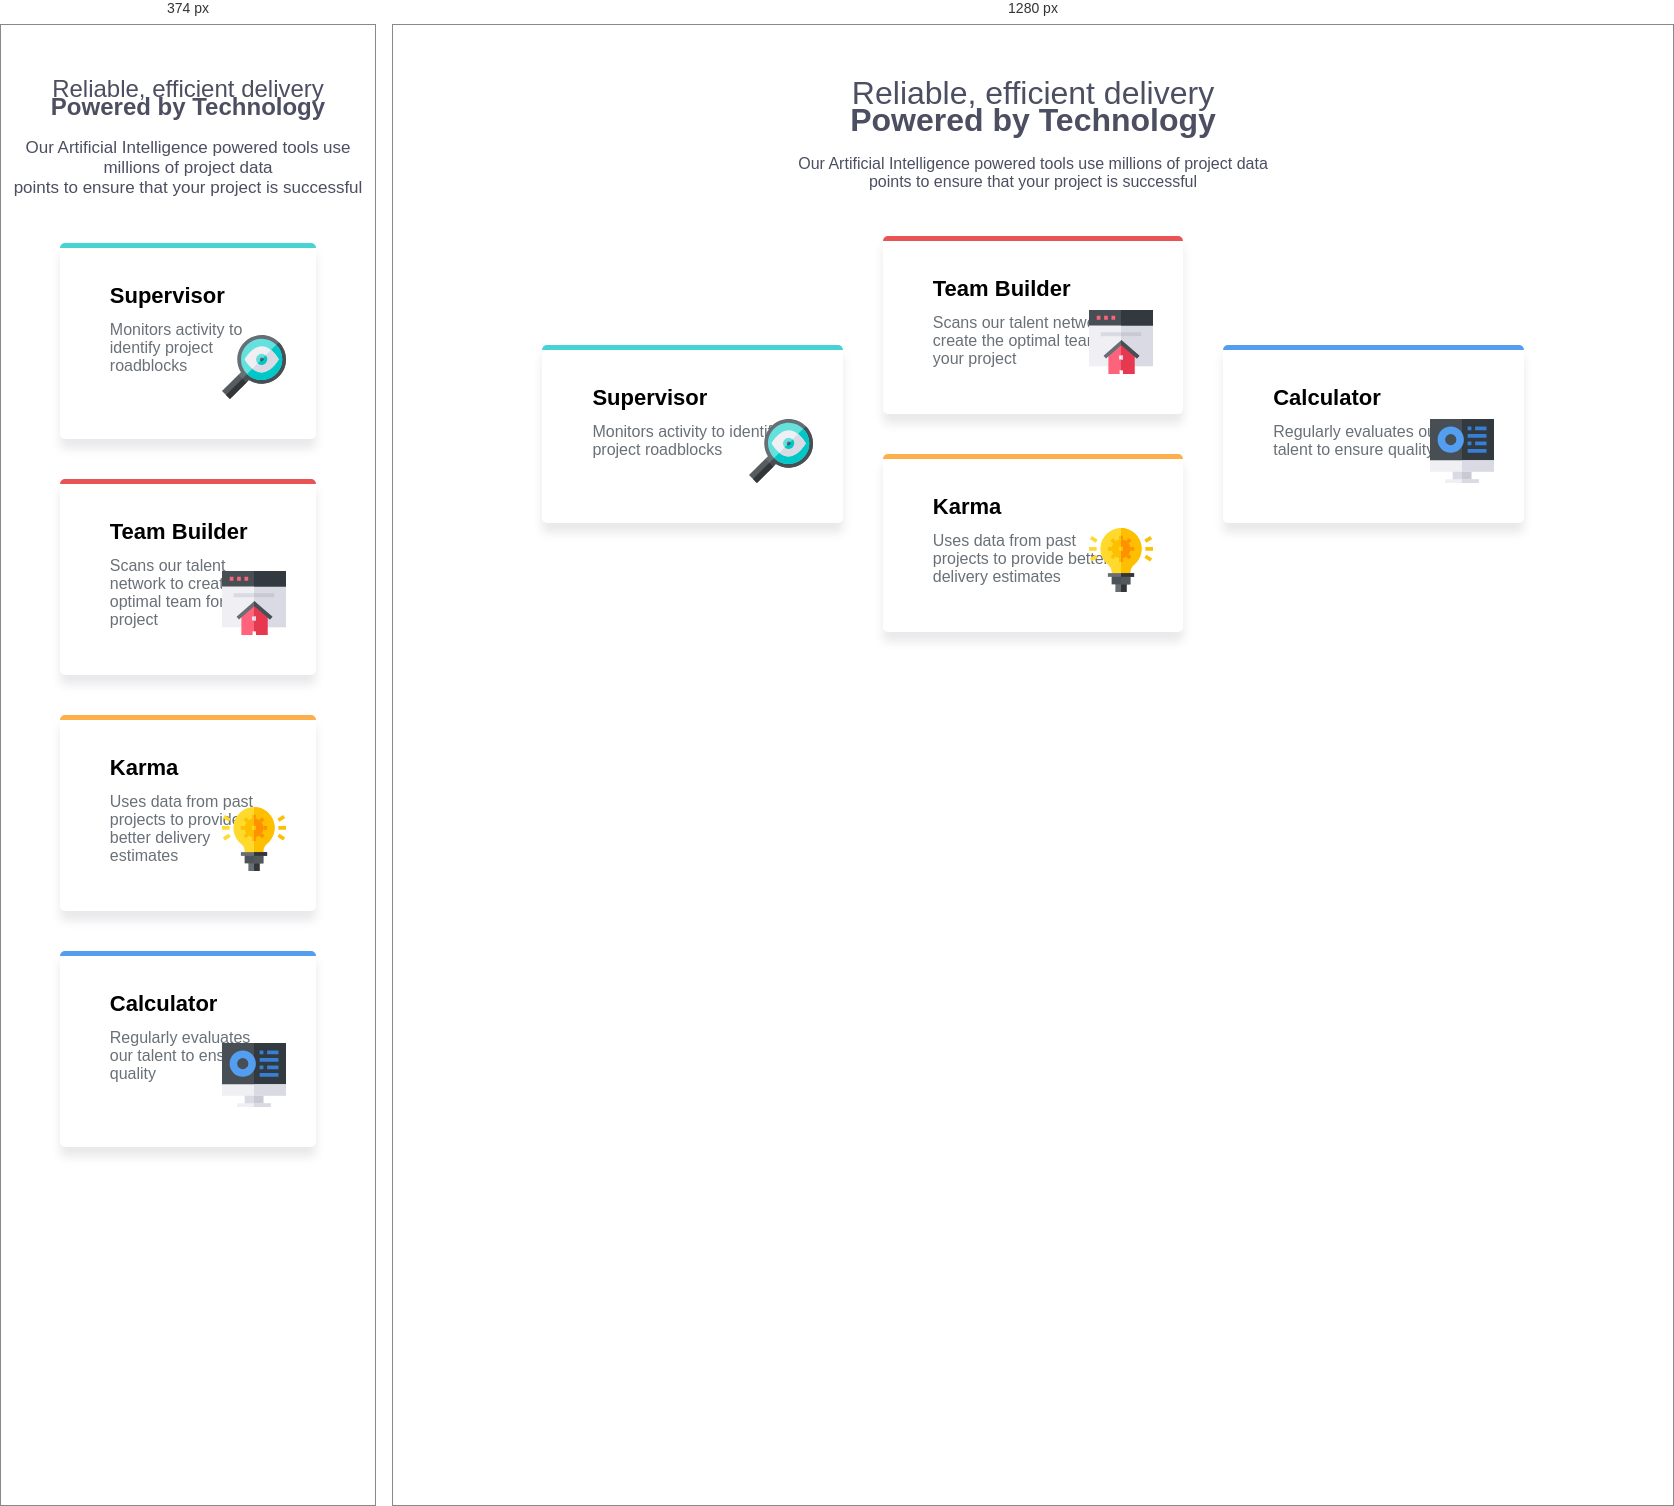
Rendered at 374 px and 1280 px, left to right.

<!-- file: index.html -->
<!DOCTYPE html>
<html lang="en">

<head>
  <meta charset="UTF-8">
  <meta name="viewport" content="width=device-width, initial-scale=1.0">
  <!-- displays site properly based on user's device -->

  <link rel="icon" type="image/png" sizes="32x32" href="./images/favicon-32x32.png">

  <title>Frontend Mentor | Four card feature section</title>

  <link rel="stylesheet" href="CSS/style.css">

  <link href="https://fonts.googleapis.com/css2?family=Poppins:wght@200;400;600&display=swap" rel="stylesheet">

</head>

<body>

  <header class="header">
    <h1 class="first-title">Reliable, efficient delivery</h1>
    <h2 class="second-title">Powered by Technology</h2>
    <p class="content-desc">Our Artificial Intelligence powered tools use millions of project data <br> points
      to ensure that your project is successful</p>
  </header>

  <main>
    <section class="container">

      <div class="supervisor item">
        <h3>supervisor</h3>
        <p class="supervisor-desc">Monitors activity to identify project roadblocks</p>
        <div class="item-img"> <img src="images/icon-supervisor.svg" alt=""></div>
      </div>
      <div class="teambuilder item">
        <h3>team builder</h3>
        <p class="teambuilder-desc">Scans our talent network to create the optimal team for your project</p>
        <div class="item-img"><img src="images/icon-team-builder.svg" alt=""></div>
      </div>
      <div class="calculator item">
        <h3>calculator</h3>
        <p class="calculator-desc">Regularly evaluates our talent to ensure quality</p>
        <div class="item-img"> <img src="images/icon-calculator.svg" alt=""></div>
      </div>
      <div class="karma item">
        <h3>karma</h3>
        <p class="karma-desc"> Uses data from past projects to provide better delivery estimates</p>
        <div class="item-img"><img src="images/icon-karma.svg" alt=""></div>
      </div>

    </section>

  </main>
</body>

</html>

/* @media block from style.css */
@media (max-width:23.4375em) {

    .container {

        width: calc(100% - 20%);
        margin: auto;
        display: grid;
        grid-template-columns: repeat(4, 1fr);
        grid-template-rows: repeat(16, 1fr);
        text-align: left;
        gap: 0.625em;
        justify-content: center;
    }


    .item.supervisor {
        border-top: 5px solid hsl(180, 62%, 55%);
        grid-column: 1/5;
        grid-row: 1/5;


    }

    .item.teambuilder {
        border-top: 5px solid hsl(0, 78%, 62%);
        grid-column: 1/5;
        grid-row: 5/9;
    }

    .item.calculator {
        border-top: 5px solid hsl(212, 86%, 64%);
        grid-area: 13/1/17/5;
    }

    .item.karma {
        border-top: 5px solid hsl(34, 97%, 64%);
        grid-column: 1/5;
        grid-row: 9/13;
    }

    .header .first-title {

        font-size: 1.5em;
    }


    .header .second-title {
        font-size: 1.5em;

    }


    .header .content-desc {

        font-size: 17px;
    }

}